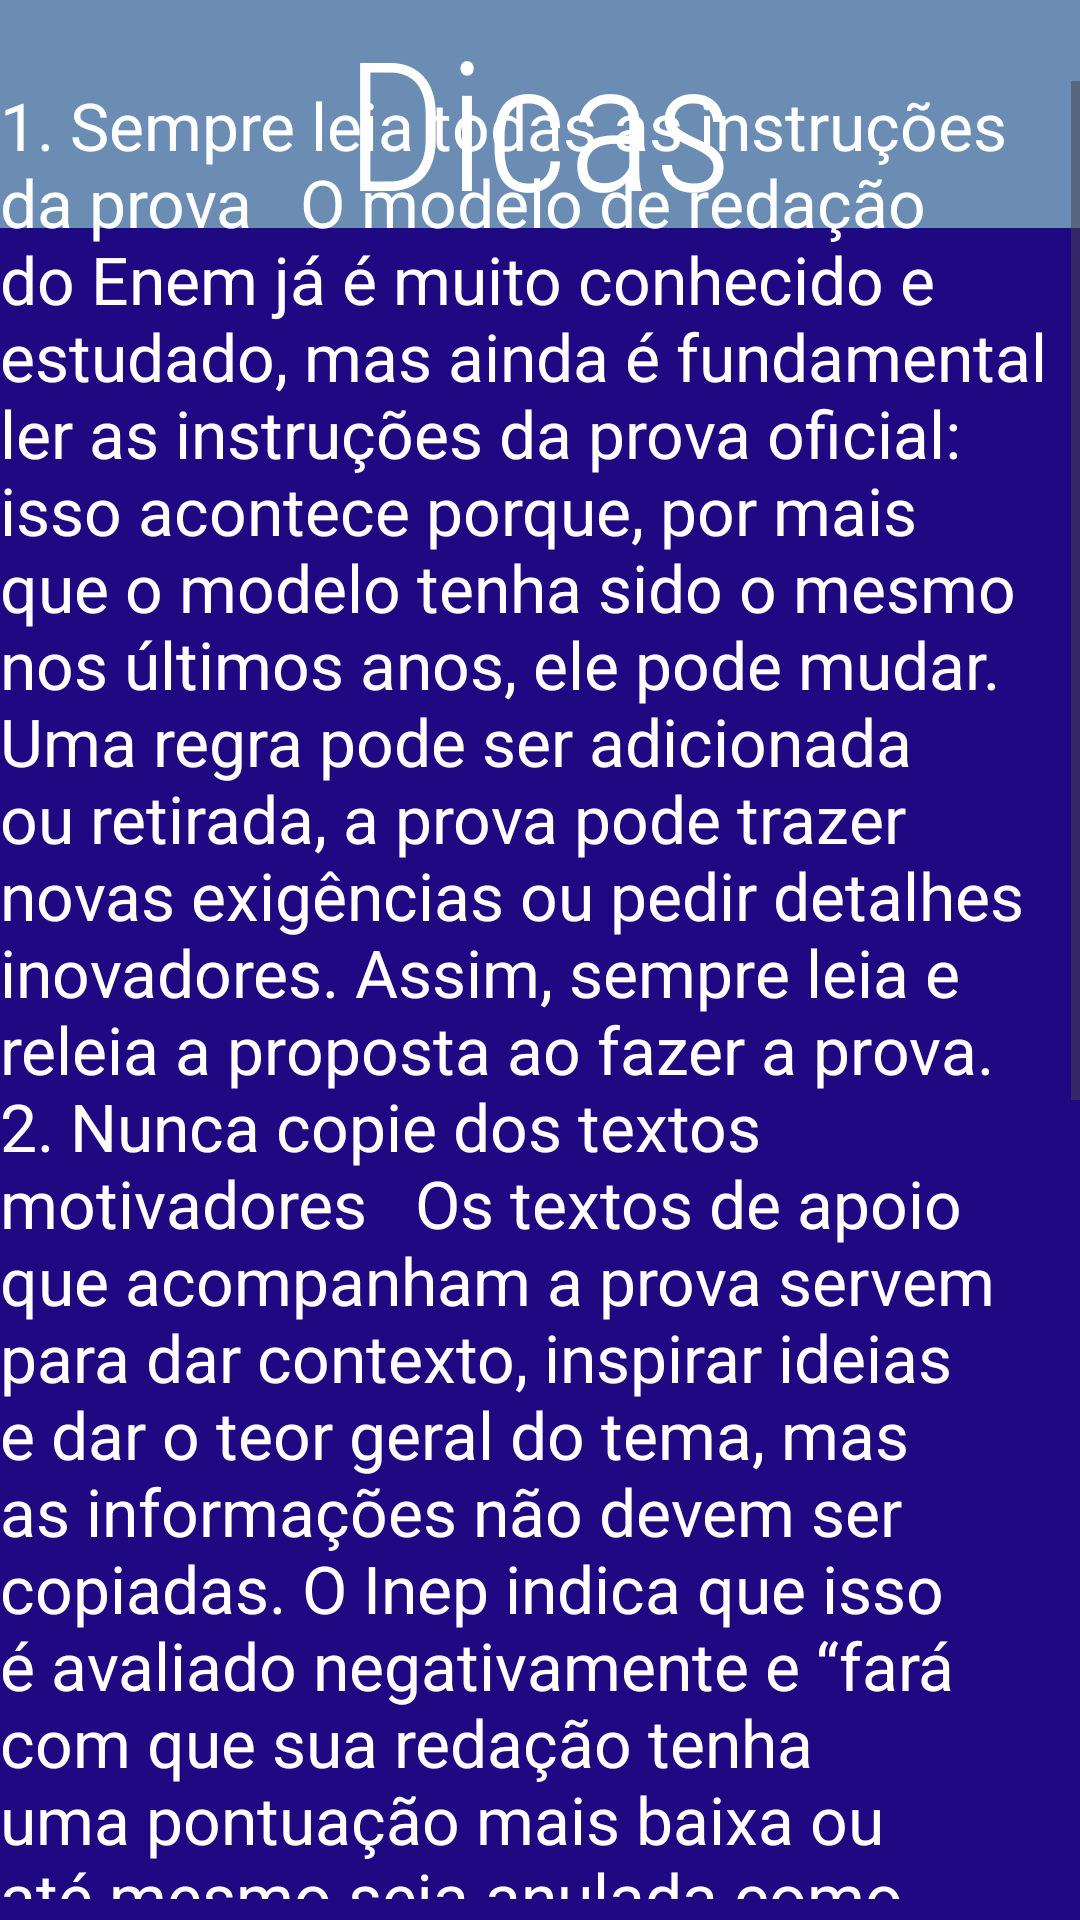

Produce the Android XML layout that renders to this screen, including the resource entries it uses.
<!-- AndroidManifest.xml: application theme Theme.MILENEM -->
<!-- res/layout/activity_dicas.xml -->
<?xml version="1.0" encoding="utf-8"?>
<androidx.constraintlayout.widget.ConstraintLayout xmlns:android="http://schemas.android.com/apk/res/android"
    xmlns:app="http://schemas.android.com/apk/res-auto"
    xmlns:tools="http://schemas.android.com/tools"
    android:layout_width="match_parent"
    android:layout_height="match_parent"
    tools:context=".Dicas">

    <androidx.constraintlayout.widget.ConstraintLayout
        android:layout_width="match_parent"
        android:layout_height="match_parent"
        android:background="#1F0982"
        tools:context=".Redacao">

        <ImageView
            android:id="@+id/imageView"
            android:layout_width="444dp"
            android:layout_height="76dp"
            android:background="#6B8DB3"
            app:layout_constraintBottom_toBottomOf="parent"
            app:layout_constraintEnd_toEndOf="parent"
            app:layout_constraintHorizontal_bias="0.444"
            app:layout_constraintStart_toStartOf="parent"
            app:layout_constraintTop_toTopOf="parent"
            app:layout_constraintVertical_bias="0.0"
            app:srcCompat="@drawable/pngwing_com" />

        <TextView
            android:id="@+id/textView2"
            android:layout_width="wrap_content"
            android:layout_height="wrap_content"
            android:fontFamily="sans-serif-condensed-light"
            android:text="Dicas"
            android:textColor="@color/white"
            android:textSize="60sp"
            app:layout_constraintBottom_toBottomOf="parent"
            app:layout_constraintEnd_toEndOf="parent"
            app:layout_constraintHorizontal_bias="0.498"
            app:layout_constraintStart_toStartOf="parent"
            app:layout_constraintTop_toTopOf="parent"
            app:layout_constraintVertical_bias="0.0" />

        <ScrollView
            android:layout_width="361dp"
            android:layout_height="606dp"
            app:layout_constraintBottom_toBottomOf="parent"
            app:layout_constraintEnd_toEndOf="parent"
            app:layout_constraintStart_toStartOf="parent"
            app:layout_constraintTop_toTopOf="parent"
            app:layout_constraintVertical_bias="0.796">

            <LinearLayout
                android:layout_width="match_parent"
                android:layout_height="wrap_content"
                android:orientation="vertical">

                <TextView
                    android:id="@+id/textView7"
                    android:layout_width="wrap_content"
                    android:layout_height="wrap_content"
                    android:text="1. Sempre leia todas as instruções da prova   O modelo de redação do Enem já é muito conhecido e estudado, mas ainda é fundamental ler as instruções da prova oficial: isso acontece porque, por mais que o modelo tenha sido o mesmo nos últimos anos, ele pode mudar. Uma regra pode ser adicionada ou retirada, a prova pode trazer novas exigências ou pedir detalhes inovadores. Assim, sempre leia e releia a proposta ao fazer a prova.                                                2. Nunca copie dos textos motivadores   Os textos de apoio que acompanham a prova servem para dar contexto, inspirar ideias e dar o teor geral do tema, mas as informações não devem ser copiadas. O Inep indica que isso é avaliado negativamente e “fará com que sua redação tenha uma pontuação mais baixa ou até mesmo seja anulada como Cópia                               3. Atenção com o aspecto físico   Caso você opte pela prova presencial, com a redação manuscrita, preste atenção ao aspecto físico: escreva com letra legível, deixe o papel sem amassos e faça o menor número de rasuras possível. Isso facilita o entendimento do texto para o corretor.  ‎ ‎ ‎ ‎ ‎                    4. Identifique as palavras-chave do tema  O planejamento da redação é essencial para que todas as ideias estejam coesas no texto. Cada tema é muito bem pensado e desenvolvido. Assim, focar nas palavras centrais (e não se esquecer de nenhuma delas) é essencial."
                    android:textAlignment="gravity"
                    android:textColor="#FFFFFF"
                    android:textSize="22sp" />
            </LinearLayout>
        </ScrollView>

    </androidx.constraintlayout.widget.ConstraintLayout>
</androidx.constraintlayout.widget.ConstraintLayout>
<!-- resources referenced by this layout -->
<resources>
  <style name="Theme.MILENEM" parent="Base.Theme.MILENEM" />
  <style name="Base.Theme.MILENEM" parent="Theme.Material3.DayNight.NoActionBar">
          
          
      </style>
  <!-- not gathered from this repository: default colours our renderer supplied (Android Studio template values) -->
  <color name="white">#FFFFFFFF</color>
</resources>
